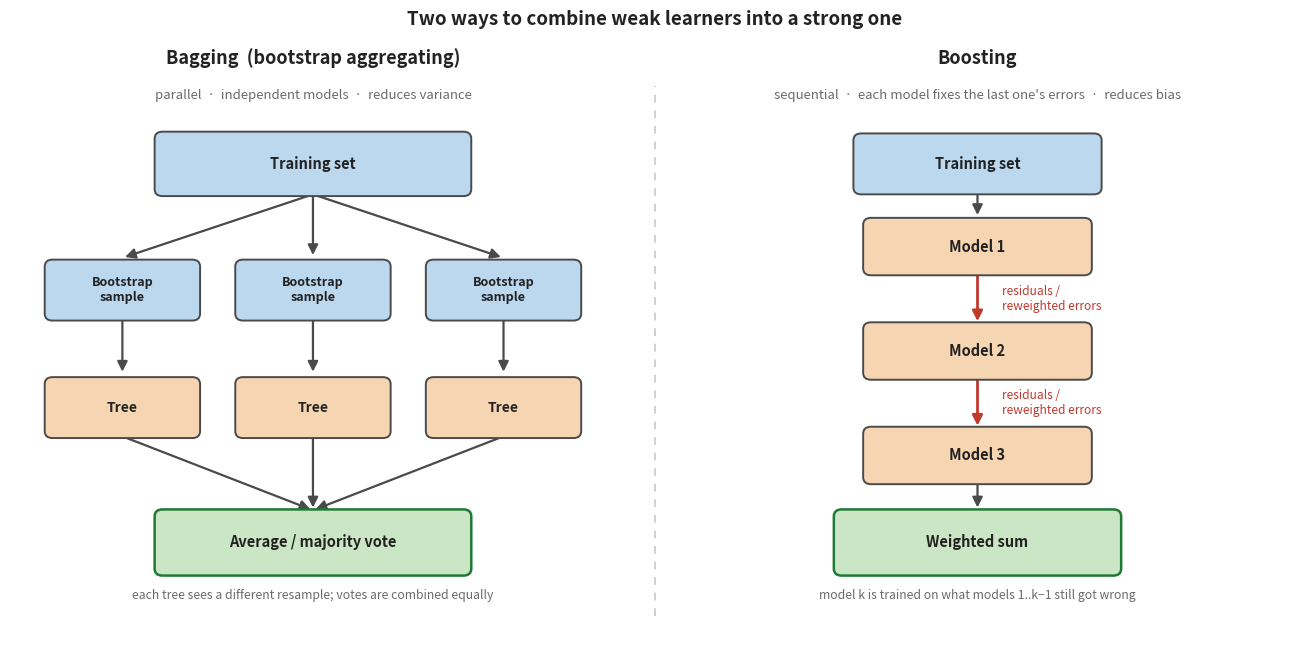

Write the Python code that produced this figure. (Note: this script raises an exception after producing the figure.)
"""Generate the bagging-vs-boosting schematic for ensembles/bagging-boosting.md.

Two panels in the leakage-timeline house style (pastel boxes + arrows):

  Bagging (left)  -- one training set is bootstrap-resampled into independent
  subsets, each grows a tree IN PARALLEL, and the trees are combined by an
  averaged / majority vote. Reduces variance.

  Boosting (right) -- models are trained SEQUENTIALLY; each new model is fit on
  the previous model's residuals / reweighted errors (the arrows carry "errors"
  forward), and the final prediction is a weighted sum. Reduces bias.

Purely schematic (no data, no randomness -> deterministic).

Run:  python make_bagging_boosting.py
Writes: ../bagging-boosting.png
"""
import os
import matplotlib
matplotlib.use("Agg")
import matplotlib.pyplot as plt
from matplotlib.patches import FancyBboxPatch, FancyArrowPatch

BLUE, ORANGE, GREEN = "#BCD8EE", "#F6D5B3", "#CBE6C4"
EDGE, TXT = "#4A4A4A", "#222222"
GREENA, RED = "#1E7A34", "#C0392B"

fig, ax = plt.subplots(figsize=(13.2, 6.8))
ax.set_xlim(0, 13.2)
ax.set_ylim(0, 7.2)
ax.axis("off")


def box(cx, cy, w, h, text, fc, ec=EDGE, fs=10.5, lw=1.4, bold=True):
    ax.add_patch(FancyBboxPatch((cx - w / 2, cy - h / 2), w, h,
                 boxstyle="round,pad=0.02,rounding_size=0.08",
                 facecolor=fc, edgecolor=ec, lw=lw, zorder=3))
    ax.text(cx, cy, text, ha="center", va="center", fontsize=fs,
            color=TXT, fontweight="bold" if bold else "normal", zorder=4)


def arrow(p0, p1, col=EDGE, lw=1.6, rad=0.0, ls="-", z=2):
    ax.add_patch(FancyArrowPatch(p0, p1, arrowstyle="-|>", mutation_scale=15,
                 lw=lw, color=col, connectionstyle=f"arc3,rad={rad}",
                 linestyle=ls, zorder=z))


# =========================== LEFT: BAGGING =================================
ax.text(3.1, 6.85, "Bagging  (bootstrap aggregating)", ha="center",
        fontsize=13, fontweight="bold", color=TXT)
ax.text(3.1, 6.45, "parallel  ·  independent models  ·  reduces variance",
        ha="center", fontsize=9.5, color="#6B6B6B", style="italic")

xs = [1.15, 3.1, 5.05]
box(3.1, 5.7, 3.2, 0.7, "Training set", BLUE)
for x in xs:                                   # bootstrap samples
    arrow((3.1, 5.35), (x, 4.62), rad=0.0)
    box(x, 4.25, 1.55, 0.66, "Bootstrap\nsample", BLUE, fs=9)
for x in xs:                                   # -> trees (parallel, independent)
    arrow((x, 3.92), (x, 3.28))
    box(x, 2.9, 1.55, 0.66, "Tree", ORANGE, fs=10)
for x in xs:                                   # trees -> vote
    arrow((x, 2.57), (3.1, 1.72), rad=0.0)
box(3.1, 1.35, 3.2, 0.72, "Average / majority vote", GREEN, ec=GREENA, lw=1.8)
ax.text(3.1, 0.7, "each tree sees a different resample; votes are combined equally",
        ha="center", fontsize=8.8, color="#6B6B6B", style="italic")

# panel divider
ax.plot([6.6, 6.6], [0.5, 6.6], color="#D0D0D0", lw=1.4, ls=(0, (4, 4)))

# =========================== RIGHT: BOOSTING ==============================
ax.text(9.9, 6.85, "Boosting", ha="center", fontsize=13, fontweight="bold", color=TXT)
ax.text(9.9, 6.45, "sequential  ·  each model fixes the last one's errors  "
        "·  reduces bias", ha="center", fontsize=9.5, color="#6B6B6B", style="italic")

box(9.9, 5.7, 2.5, 0.66, "Training set", BLUE)
ys = [4.75, 3.55, 2.35]
labels = ["Model 1", "Model 2", "Model 3"]
arrow((9.9, 5.37), (9.9, 5.08))
for i, (y, lab) in enumerate(zip(ys, labels)):
    box(9.9, y, 2.3, 0.62, lab, ORANGE)
    if i < len(ys) - 1:
        # main chain arrow carrying residuals to the next model
        arrow((9.9, y - 0.31), (9.9, ys[i + 1] + 0.31), col=RED, lw=2.0)
        ax.text(10.15, (y + ys[i + 1]) / 2, "residuals /\nreweighted errors",
                ha="left", va="center", fontsize=8.6, color=RED, style="italic")
arrow((9.9, ys[-1] - 0.31), (9.9, 1.72))
box(9.9, 1.35, 2.9, 0.72, "Weighted sum", GREEN, ec=GREENA, lw=1.8)
ax.text(9.9, 0.7, "model k is trained on what models 1..k−1 still got wrong",
        ha="center", fontsize=8.8, color="#6B6B6B", style="italic")

ax.set_title("Two ways to combine weak learners into a strong one",
             fontsize=13.5, fontweight="bold", color=TXT, y=1.0)

fig.patch.set_facecolor("white")
fig.tight_layout()
out = os.path.join(os.path.dirname(__file__), "..", "bagging-boosting.png")
fig.savefig(out, dpi=110, bbox_inches="tight", facecolor="white")
print("wrote", os.path.abspath(out))
